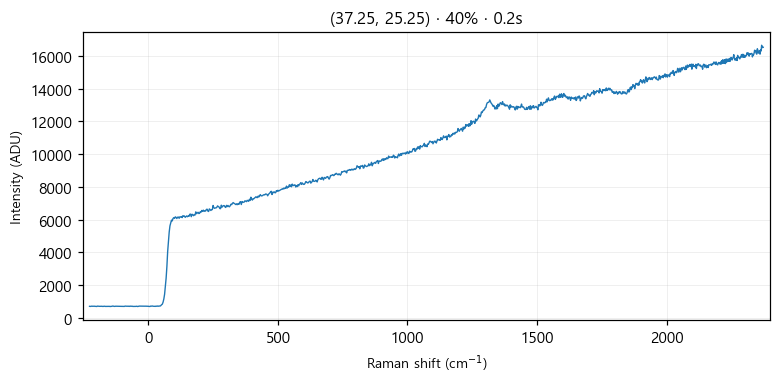

The file beside this chart, header and first rows:
# laser_power_pct, 40
# exposure_time, 0.2
# laser_nm, 532
# mode, single
pixel, raman_shift_cm-1, wavelength_nm, intensity
0, -227.1, 525.7, 699
1, -224, 525.8, 692
2, -220.9, 525.8, 703
3, -217.9, 525.9, 710
4, -214.8, 526, 700
5, -211.7, 526.1, 703
6, -208.7, 526.2, 707
7, -205.6, 526.3, 695
8, -202.5, 526.3, 699
9, -199.5, 526.4, 687
10, -196.4, 526.5, 711
11, -193.3, 526.6, 706
12, -190.3, 526.7, 702
13, -187.2, 526.8, 697
14, -184.2, 526.9, 703
15, -181.1, 526.9, 703
16, -178.1, 527, 696
17, -175, 527.1, 691
18, -171.9, 527.2, 701
19, -168.9, 527.3, 704
20, -165.8, 527.4, 693
21, -162.8, 527.5, 695
22, -159.7, 527.5, 692
23, -156.7, 527.6, 700
24, -153.6, 527.7, 701
25, -150.6, 527.8, 697
26, -147.6, 527.9, 686
27, -144.5, 528, 695
28, -141.5, 528, 697
29, -138.4, 528.1, 713
30, -135.4, 528.2, 710
31, -132.4, 528.3, 696
32, -129.3, 528.4, 696
33, -126.3, 528.5, 705
34, -123.2, 528.6, 703
35, -120.2, 528.6, 703
36, -117.2, 528.7, 701
37, -114.1, 528.8, 700
38, -111.1, 528.9, 692
39, -108.1, 529, 698
40, -105.1, 529.1, 698
41, -102, 529.1, 702
42, -99.01, 529.2, 699
43, -95.99, 529.3, 692
44, -92.97, 529.4, 693
45, -89.94, 529.5, 712
46, -86.92, 529.6, 706
47, -83.91, 529.7, 704
48, -80.89, 529.7, 706
49, -77.87, 529.8, 698
50, -74.86, 529.9, 710
51, -71.84, 530, 694
52, -68.83, 530.1, 711
53, -65.82, 530.2, 701
54, -62.81, 530.2, 707
55, -59.8, 530.3, 692
... 968 more rows
